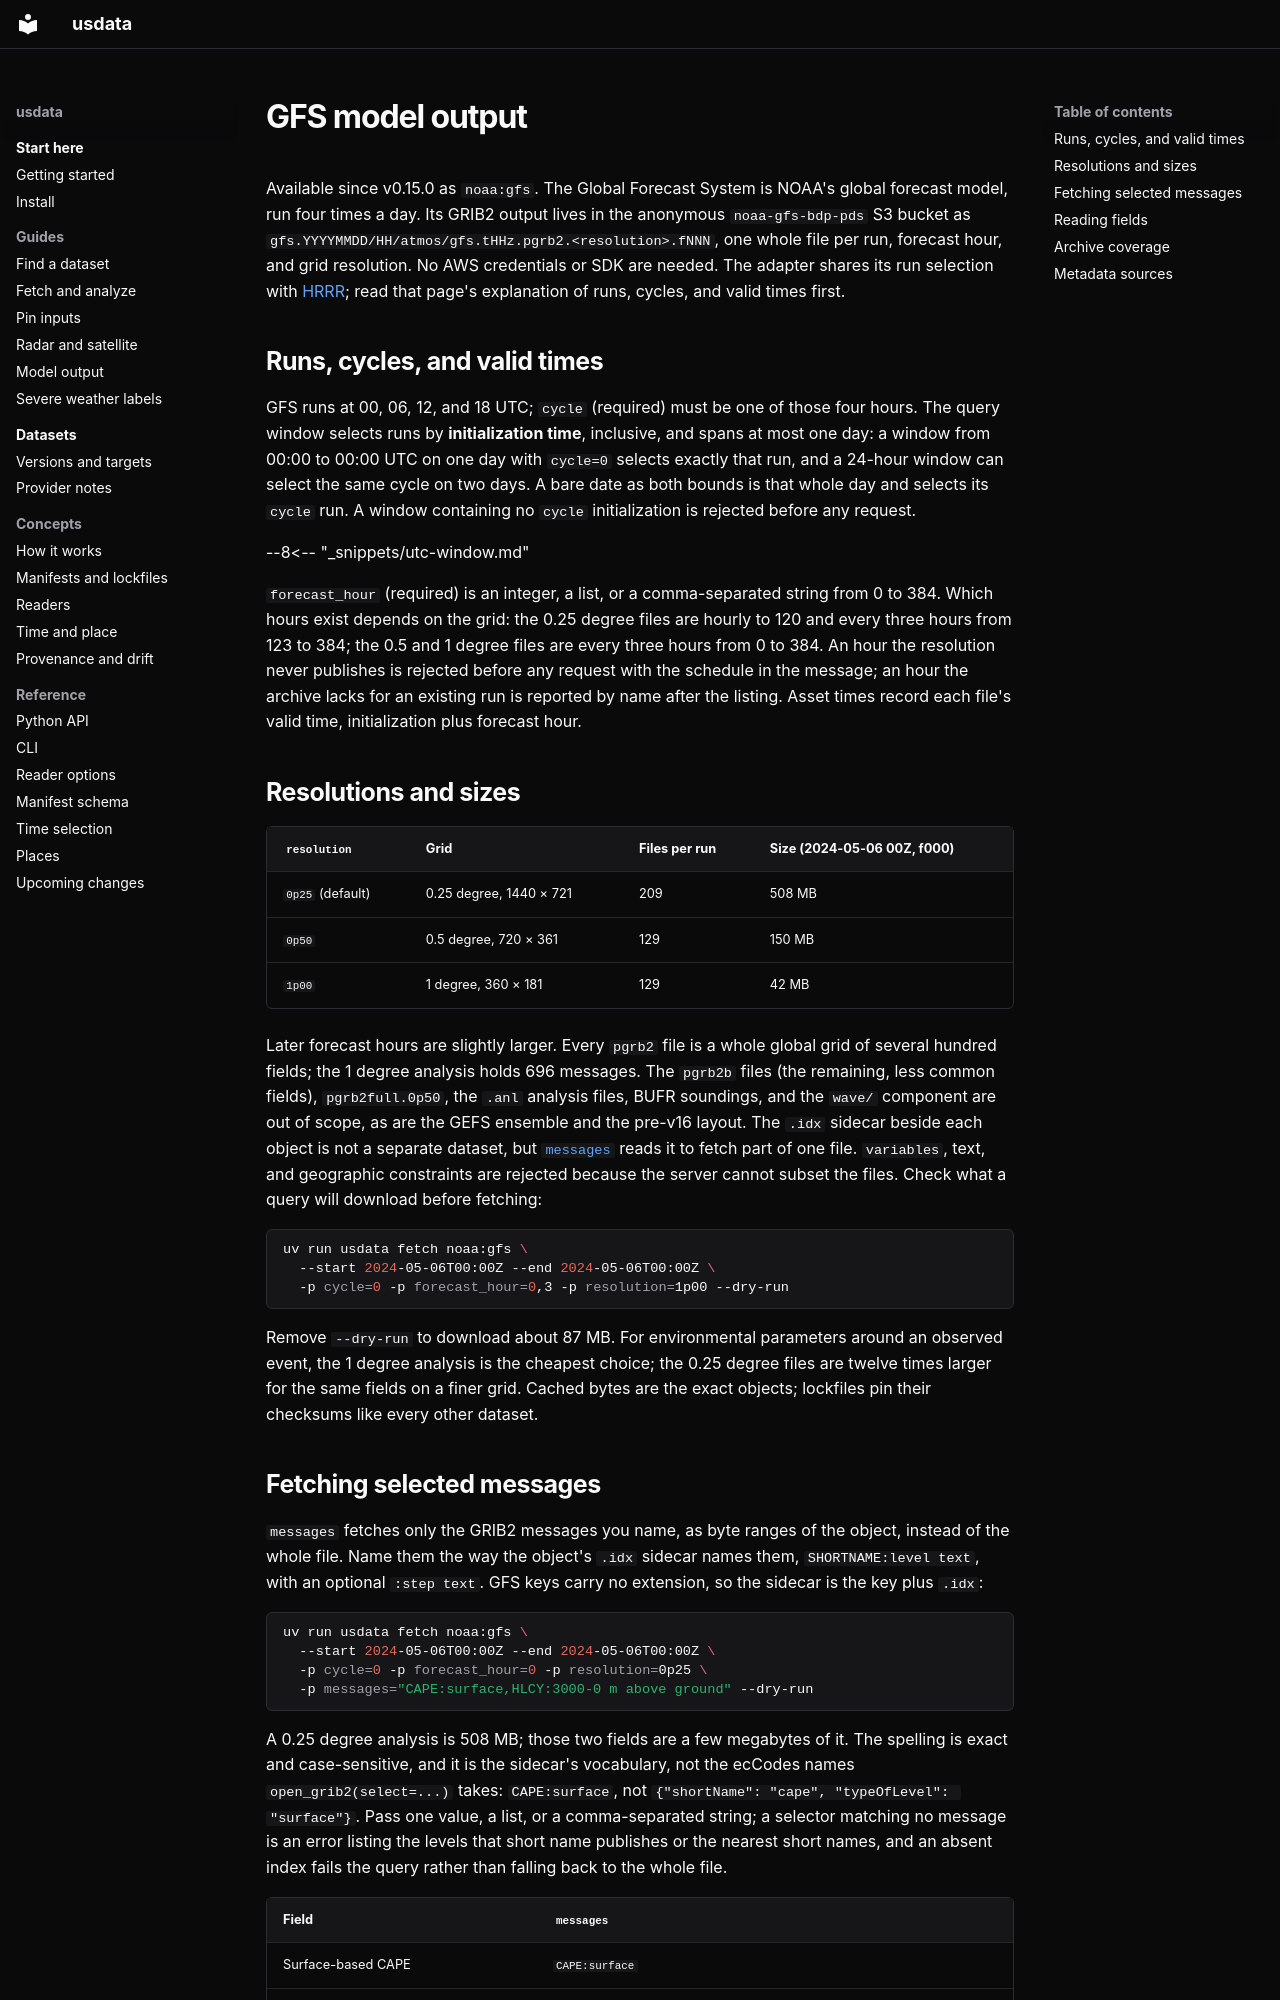

repository: jakeryderv/usdata · page: providers/noaa-gfs/index.html · generator: mkdocs

# GFS model output

Available since v0.15.0 as `noaa:gfs`. The Global Forecast System is NOAA's
global forecast model, run four times a day. Its GRIB2 output lives in the
anonymous `noaa-gfs-bdp-pds` S3 bucket as
`gfs.YYYYMMDD/HH/atmos/gfs.tHHz.pgrb2.<resolution>.fNNN`, one whole file per
run, forecast hour, and grid resolution. No AWS credentials or SDK are needed.
The adapter shares its run selection with [HRRR](noaa-hrrr.md); read that
page's explanation of runs, cycles, and valid times first.

## Runs, cycles, and valid times

GFS runs at 00, 06, 12, and 18 UTC; `cycle` (required) must be one of those
four hours. The query window selects runs by **initialization time**,
inclusive, and spans at most one day: a window from 00:00 to 00:00 UTC on one
day with `cycle=0` selects exactly that run, and a 24-hour window can select
the same cycle on two days. A bare date as both bounds is that whole day and
selects its `cycle` run. A window containing no `cycle` initialization is
rejected before any request.

--8<-- "_snippets/utc-window.md"

`forecast_hour` (required) is an integer, a list, or a comma-separated string
from 0 to 384. Which hours exist depends on the grid: the 0.25 degree files are
hourly to 120 and every three hours from 123 to 384; the 0.5 and 1 degree files
are every three hours from 0 to 384. An hour the resolution never publishes is
rejected before any request with the schedule in the message; an hour the
archive lacks for an existing run is reported by name after the listing. Asset
times record each file's valid time, initialization plus forecast hour.

## Resolutions and sizes

| `resolution` | Grid | Files per run | Size (2024-05-06 00Z, f000) |
|---|---|---|---|
| `0p25` (default) | 0.25 degree, 1440 × 721 | 209 | 508 MB |
| `0p50` | 0.5 degree, 720 × 361 | 129 | 150 MB |
| `1p00` | 1 degree, 360 × 181 | 129 | 42 MB |

Later forecast hours are slightly larger. Every `pgrb2` file is a whole global
grid of several hundred fields; the 1 degree analysis holds 696 messages. The
`pgrb2b` files (the remaining, less common fields), `pgrb2full.0p50`, the
`.anl` analysis files, BUFR soundings, and the `wave/` component are out of
scope, as are the GEFS ensemble and the pre-v16 layout. The `.idx` sidecar
beside each object is not a separate dataset, but
[`messages`](#fetching-selected-messages) reads it to fetch part of one file.
`variables`, text, and geographic constraints are rejected because the server
cannot subset the files. Check what a query will download before fetching:

```sh
uv run usdata fetch noaa:gfs \
  --start 2024-05-06T00:00Z --end 2024-05-06T00:00Z \
  -p cycle=0 -p forecast_hour=0,3 -p resolution=1p00 --dry-run
```

Remove `--dry-run` to download about 87 MB. For environmental parameters
around an observed event, the 1 degree analysis is the cheapest choice; the
0.25 degree files are twelve times larger for the same fields on a finer grid.
Cached bytes are the exact objects; lockfiles pin their checksums like every
other dataset.
